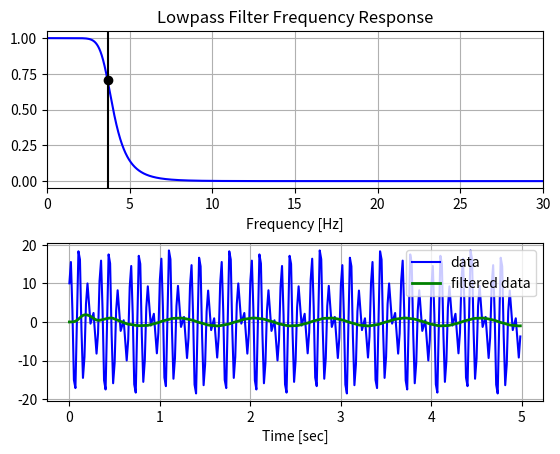

Python code for this plot:
# -*- coding: utf-8 -*-
'''
https://docs.scipy.org/doc/scipy/reference/generated/scipy.signal.butter.html
'''

import numpy as np
from scipy.signal import butter, lfilter, freqz
import matplotlib.pyplot as plt

# In[1]: call low pass filter with cut-off frequency
'''
scipy.signal.butter(N, Wn, btype='low', analog=False, output='ba')
N: The order of the filter.
Wn: A scalar or length-2 sequence giving the critical frequencies. 
btype: {‘lowpass’, ‘highpass’, ‘bandpass’, ‘bandstop’}, optional
analog: bool, optional, When True, return an analog filter, otherwise a digital filter is returned.
output : {‘ba’, ‘zpk’, ‘sos’}, optional
Type of output: numerator/denominator (‘ba’), pole-zero (‘zpk’), or second-order sections (‘sos’). Default is ‘ba’.
'''
def butter_lowpass(cutoff, fs, order=5):
    nyq = 0.5 * fs
    normal_cutoff = cutoff / nyq
    b, a = butter(order, normal_cutoff, btype='low', analog=False)
    return b, a

def butter_lowpass_filter(data, cutoff, fs, order=5):
    b, a = butter_lowpass(cutoff, fs, order=order)
    y = lfilter(b, a, data)
    return y

# In[2]: Filter model
order = 6
fs = 60.0       # sample rate, Hz
cutoff = 3.67  # desired cutoff frequency of the filter, Hz

# Get the filter coefficients so we can check its frequency response.
b, a = butter_lowpass(cutoff, fs, order)

# Plot the frequency response.
'''
scipy.signal.freqz(b, a=1, worN=None, whole=0, plot=None)
b: numerator of a linear filter (b/a)
a: denominator of a linear filter
worN : {None, int, array_like}, optional
    If None (default), then compute at 512 frequencies equally spaced around the unit circle. 
    If a single integer, then compute at that many frequencies. 
    If an array_like, compute the response at the frequencies given (in radians/sample).
whole : bool, optional
    Normally, frequencies are computed from 0 to the Nyquist frequency, pi radians/sample (upper-half of unit-circle). 
    If whole is True, compute frequencies from 0 to 2*pi radians/sample.
plot : callable
    A callable that takes two arguments. If given, the return parameters w and h are passed to plot. 
    Useful for plotting the frequency response inside freqz.
'''
w, h = freqz(b, a, worN=8000)

plt.subplot(2, 1, 1)
plt.plot(0.5*fs*w/np.pi, np.abs(h), 'b')
plt.plot(cutoff, 0.5*np.sqrt(2), 'ko')
plt.axvline(cutoff, color='k')

plt.xlim(0, 0.5*fs)
plt.title("Lowpass Filter Frequency Response")
plt.xlabel('Frequency [Hz]')
plt.grid()

# In[3]: apply the data to the filter 
# Demonstrate the use of the filter.
# First make some data to be filtered.
T = 5.0         # in seconds
n = int(T * fs) # total number of samples
t = np.linspace(0, T, n, endpoint=False)

# "Noisy" data.  We want to recover the 1.2 Hz signal from this.
data = np.sin(1.2*2*np.pi*t) + 10*np.cos(9*2*np.pi*t) + 10*np.sin(12.0*2*np.pi*t)

# Filter the data, and plot both the original and filtered signals.
y = butter_lowpass_filter(data, cutoff, fs, order)

plt.subplot(2, 1, 2)
plt.plot(t, data, 'b-', label='data')
plt.plot(t, y, 'g-', linewidth=2, label='filtered data')
plt.xlabel('Time [sec]')
plt.grid()
plt.legend()

plt.subplots_adjust(hspace=0.35)
plt.show()

# In[4]: Question
'''
1. Order and cut-off frequency of the filter?
2. Existing phase lag?
'''